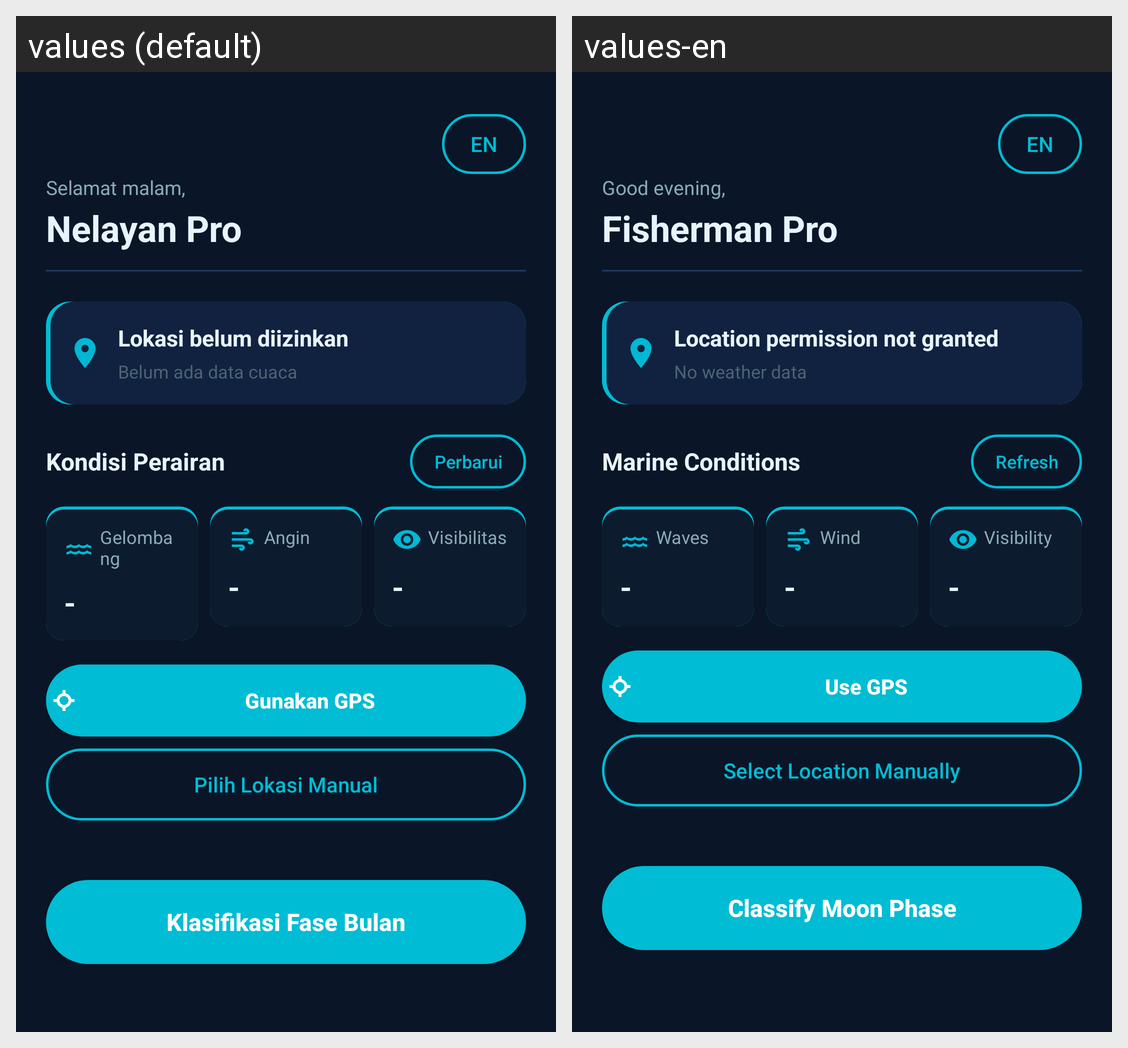

Here is an Android app screen in its default locale and in the app's own translations. Write out the translated-string differences for the strings that appear on this screen.
Android screen res/layout/activity_main.xml rendered under 2 locales, left to right: values (default), values-en. Device: Nexus 5 (rendered at 1080×1920; each locale shown at half size, 540×960, under a caption strip naming it); theme Theme.PrediksiFaseBulan.
Strings drawn on this screen, with the default value and each locale's value (text and hints the layout hard-codes, and strings that could not be matched under every locale, appear in the picture but are not listed):

language_toggle_en
  values: EN
  values-en: EN

greeting
  values: Selamat malam,
  values-en: Good evening,

fisherman_pro
  values: Nelayan Pro
  values-en: Fisherman Pro

location_not_allowed
  values: Lokasi belum diizinkan
  values-en: Location permission not granted

no_weather_data
  values: Belum ada data cuaca
  values-en: No weather data

water_conditions
  values: Kondisi Perairan
  values-en: Marine Conditions

refresh
  values: Perbarui
  values-en: Refresh

wave
  values: Gelombang
  values-en: Waves

wind
  values: Angin
  values-en: Wind

visibility
  values: Visibilitas
  values-en: Visibility

use_gps
  values: Gunakan GPS
  values-en: Use GPS

choose_manual_location
  values: Pilih Lokasi Manual
  values-en: Select Location Manually

classify_moon_phase
  values: Klasifikasi Fase Bulan
  values-en: Classify Moon Phase
